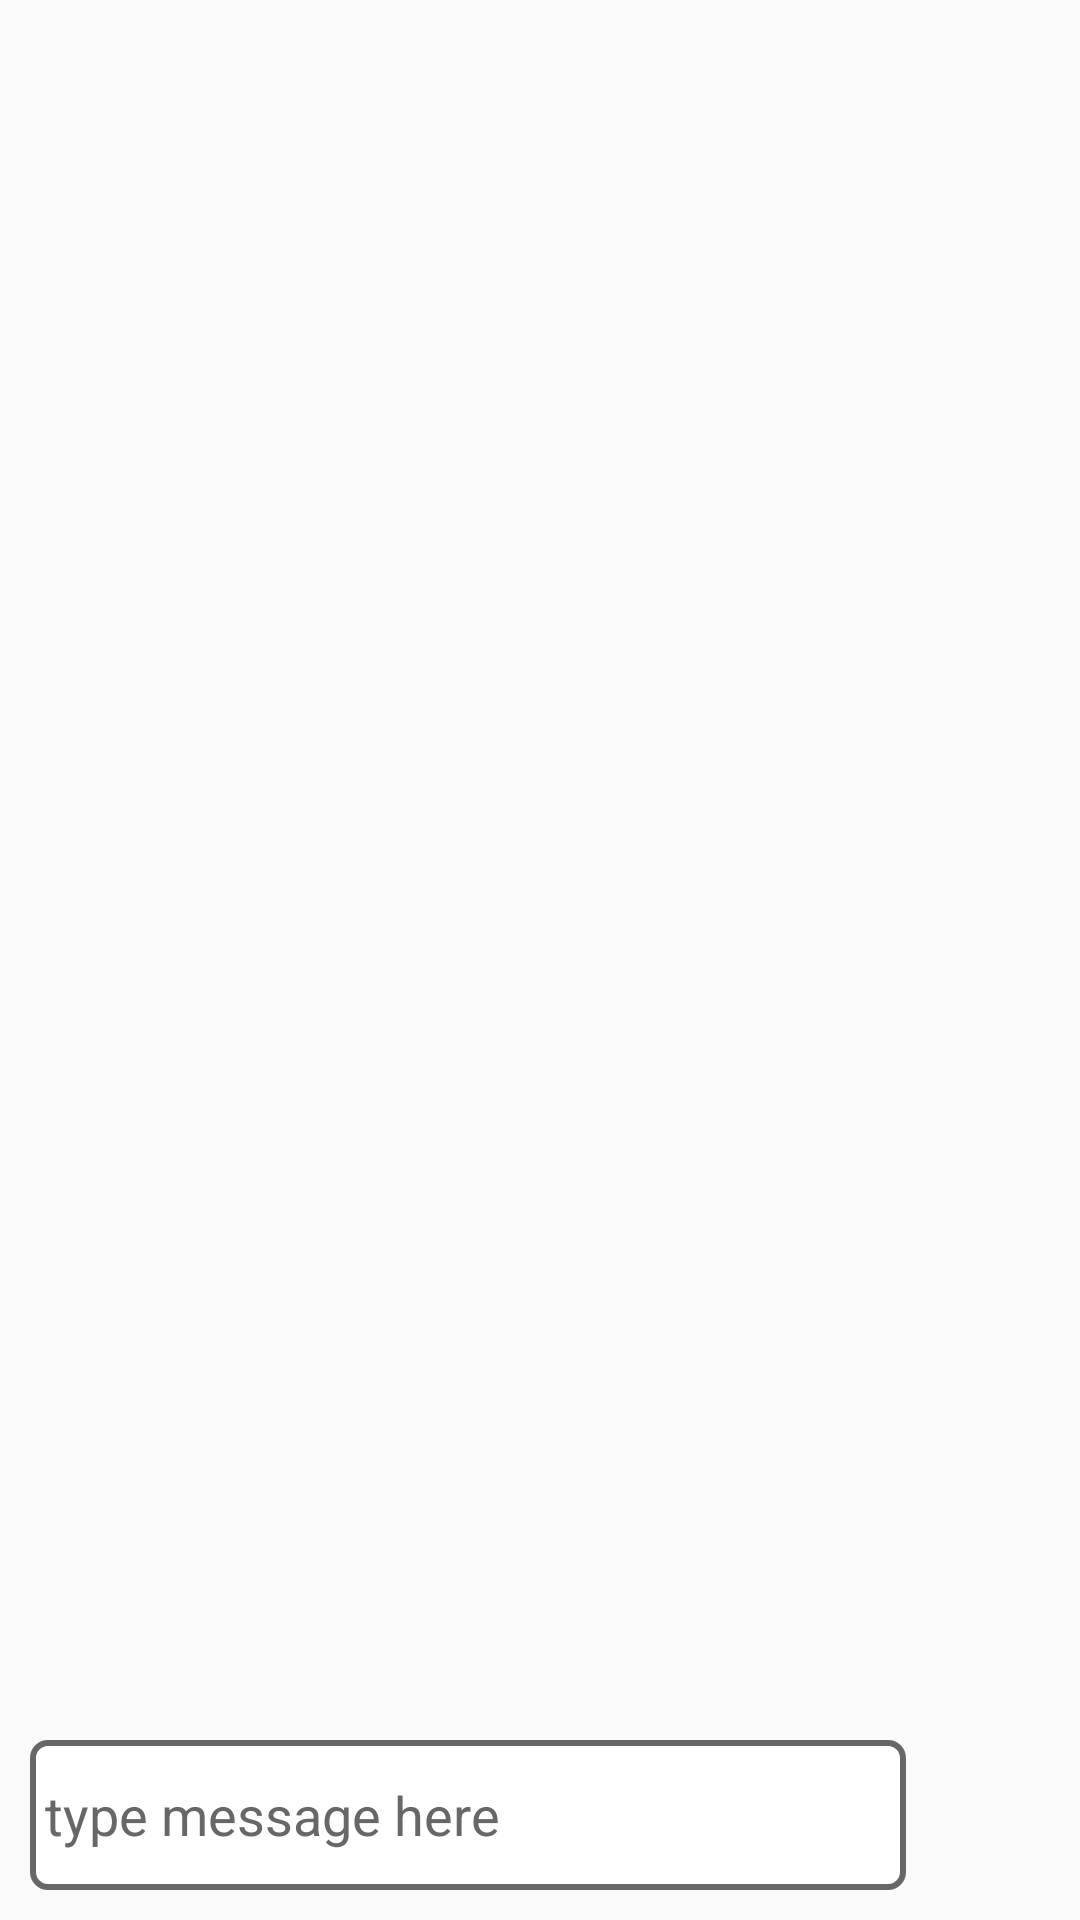

Write the Android layout XML for this screen, with the resource values it uses.
<!-- AndroidManifest.xml: application theme Theme.Hello -->
<!-- res/layout/activity_chat.xml -->
<?xml version="1.0" encoding="utf-8"?>
<androidx.constraintlayout.widget.ConstraintLayout xmlns:android="http://schemas.android.com/apk/res/android"
    xmlns:app="http://schemas.android.com/apk/res-auto"
    xmlns:tools="http://schemas.android.com/tools"
    android:layout_width="match_parent"
    android:layout_height="match_parent"
    tools:context=".Chat">

    <androidx.recyclerview.widget.RecyclerView
        android:id="@+id/chatList"
        android:layout_width="match_parent"
        android:layout_height="0dp"
        app:layout_constraintBottom_toTopOf="@+id/message"
        app:layout_constraintEnd_toEndOf="parent"
        app:layout_constraintStart_toStartOf="parent"
        app:layout_constraintTop_toTopOf="parent" />

    <EditText
        android:id="@+id/message"
        android:layout_width="0dp"
        android:layout_height="0dp"
        android:layout_marginStart="10dp"
        android:background="@drawable/edit_text_color_change"
        android:ems="10"
        android:hint="@string/type_message_here"
        android:importantForAutofill="no"
        android:inputType="textLongMessage|textPersonName"
        android:padding="5dp"
        android:textColor="@color/black"
        android:textColorHint="@color/drawColor"
        app:layout_constraintBottom_toBottomOf="@+id/send"
        app:layout_constraintEnd_toStartOf="@+id/send"
        app:layout_constraintStart_toStartOf="parent"
        app:layout_constraintTop_toTopOf="@+id/send"
        tools:ignore="SpeakableTextPresentCheck,SpeakableTextPresentCheck" />

    <Button
        android:id="@+id/send"
        android:layout_width="48dp"
        android:layout_height="50dp"
        android:layout_marginEnd="10dp"
        android:layout_marginBottom="10dp"
        android:background="@drawable/send"
        android:backgroundTint="@color/shadeRed"
        app:layout_constraintBottom_toBottomOf="parent"
        app:layout_constraintEnd_toEndOf="parent"
        tools:ignore="SpeakableTextPresentCheck" />
</androidx.constraintlayout.widget.ConstraintLayout>
<!-- resources referenced by this layout -->
<resources>
  <color name="black">#FF000000</color>
  <color name="drawColor">#686767</color>
  <color name="shadeRed">#cc0000</color>
  <!-- drawable edit_text_color_change (drawable) -->
  <?xml version="1.0" encoding="utf-8"?>
  <selector xmlns:android="http://schemas.android.com/apk/res/android">
  
      <item android:state_focused="true" android:state_enabled="true">
          <shape android:shape="rectangle">
  
              <stroke android:color="@color/shadeRed" android:width="2dp"/>
              <corners android:radius="5dp"/>
              <solid android:color="@color/white"/>
          </shape>
  
  
      </item>
  
      <item android:state_enabled="false">
          <shape android:shape="rectangle">
              <stroke android:color="@color/drawColor" android:width="2dp"/>
              <corners android:radius="5dp"/>
              <solid android:color="@color/white"/>
  
          </shape>
  
  
      </item>
  </selector>
  <string name="type_message_here">type message here</string>
  <style name="Theme.Hello" parent="Theme.AppCompat.DayNight.NoActionBar">
          
          <item name="colorPrimary">@color/shadeRed</item>
          <item name="colorPrimaryVariant">@color/shadeRed</item>
          <item name="colorOnPrimary">@color/shadeRed</item>
          
          <item name="colorSecondary">@color/shadeRed</item>
          <item name="colorSecondaryVariant">@color/shadeRed</item>
          <item name="colorOnSecondary">@color/shadeRed</item>
          
          <item name="android:statusBarColor" tools:targetApi="l">?attr/colorPrimaryVariant</item>
          
      </style>
  <color name="white">#FFFFFFFF</color>
</resources>
